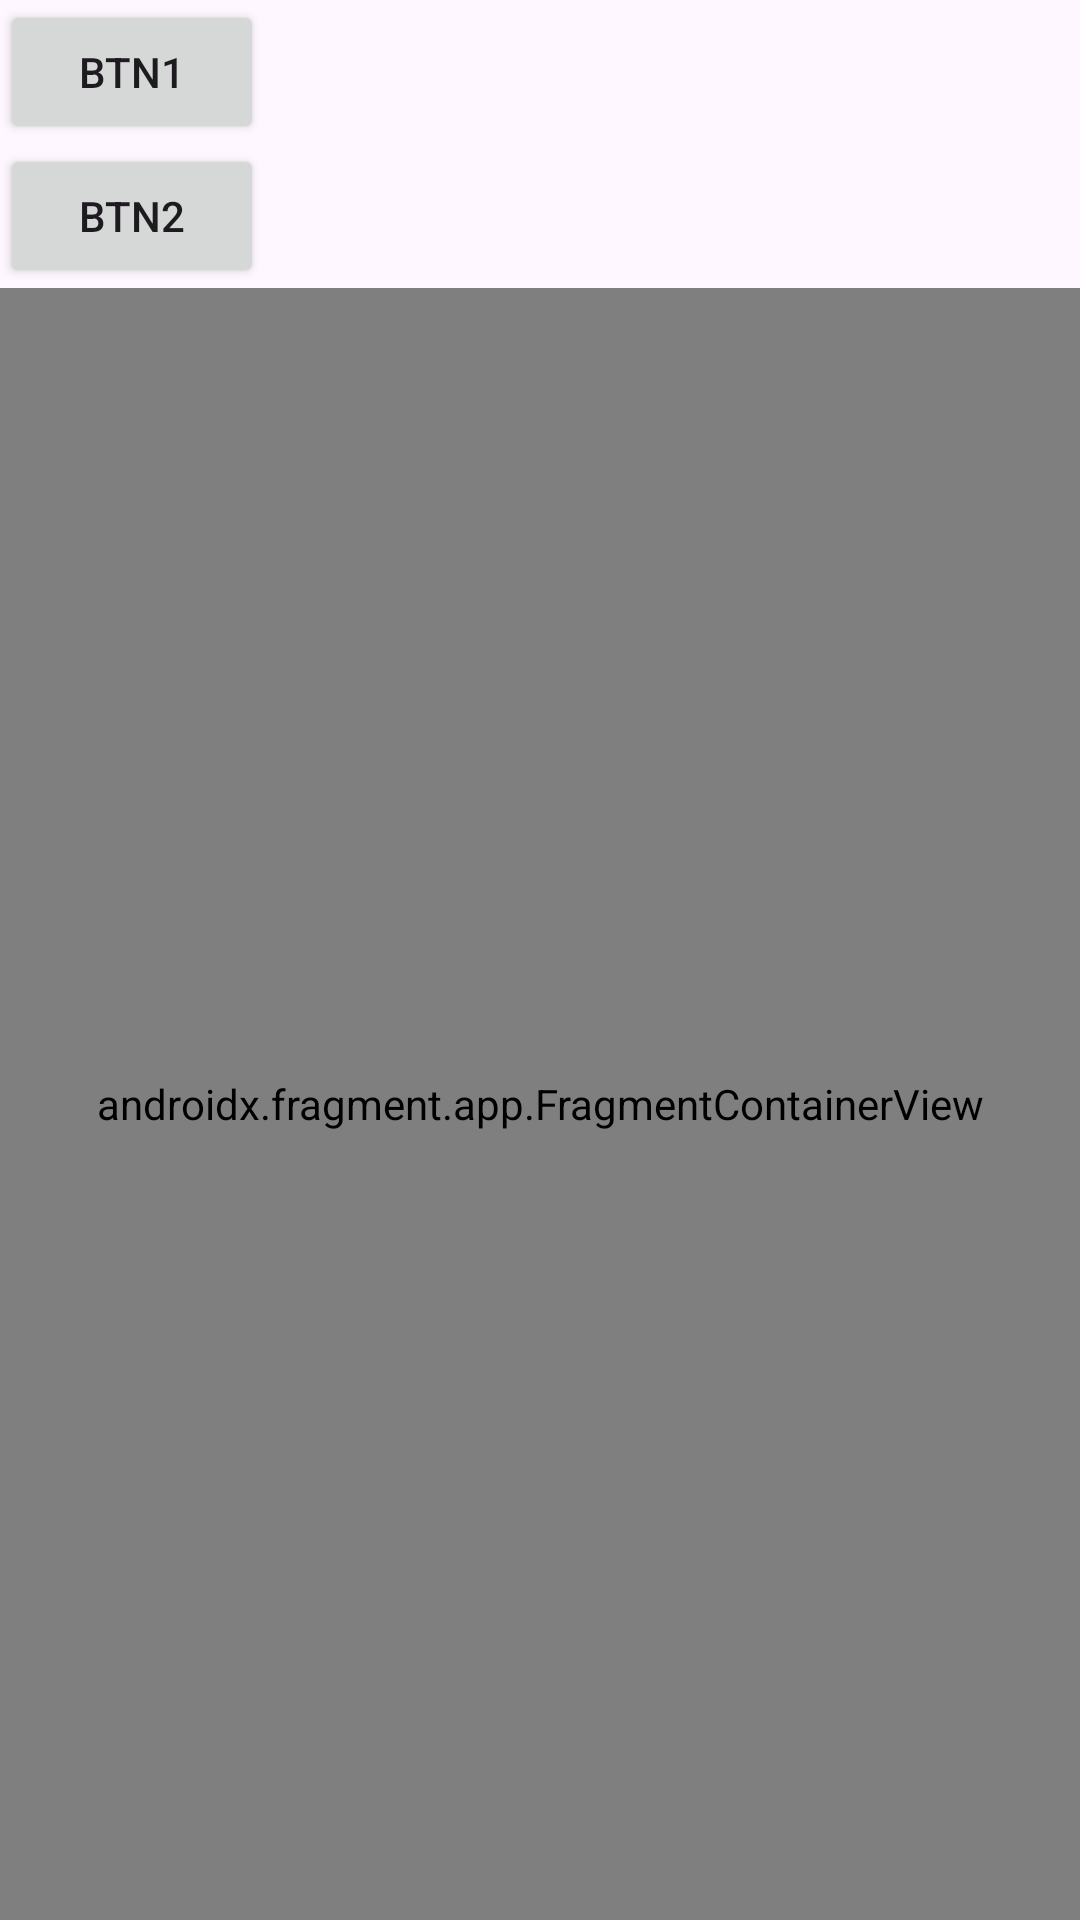

Reconstruct the res/layout file that produces this screen, plus the resources it refers to.
<!-- AndroidManifest.xml: application theme Theme.Jetpack_ex -->
<!-- res/layout/activity_main12.xml -->
<?xml version="1.0" encoding="utf-8"?>
<androidx.constraintlayout.widget.ConstraintLayout xmlns:android="http://schemas.android.com/apk/res/android"
    xmlns:app="http://schemas.android.com/apk/res-auto"
    xmlns:tools="http://schemas.android.com/tools"
    android:id="@+id/main"
    android:layout_width="match_parent"
    android:layout_height="match_parent"
    tools:context=".fragment_livedata.MainActivity">

    <LinearLayout
        android:layout_width="match_parent"
        android:layout_height="match_parent"
        android:orientation="vertical">

        <Button
            android:id="@+id/btn1"
            android:layout_width="wrap_content"
            android:layout_height="wrap_content"
            android:text="btn1" />

        <Button
            android:id="@+id/btn2"
            android:layout_width="wrap_content"
            android:layout_height="wrap_content"
            android:text="btn2" />

        <androidx.fragment.app.FragmentContainerView
            android:id="@+id/frameArea"
            android:name="com.example.jetpack_ex.fragment_livedata.BlankFragment1"
            android:layout_width="match_parent"
            android:layout_height="match_parent" />
    </LinearLayout>

</androidx.constraintlayout.widget.ConstraintLayout>
<!-- resources referenced by this layout -->
<resources>
  <style name="Theme.Jetpack_ex" parent="Base.Theme.Jetpack_ex" />
  <style name="Base.Theme.Jetpack_ex" parent="Theme.Material3.DayNight.NoActionBar">
          
          
      </style>
</resources>
